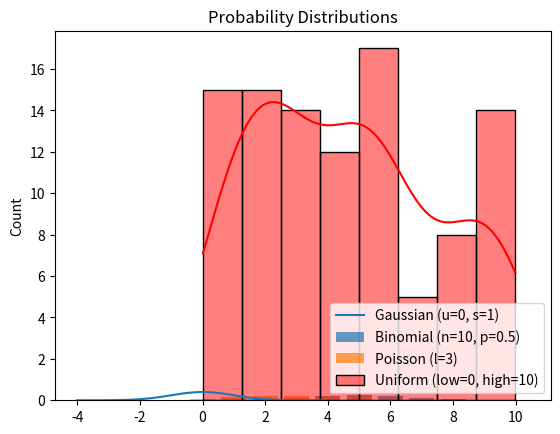

The script that saved this image:
# Plot and Explore various distributions
# Objective: Visualize and analyze key properties of distributions


# importing libraries
import numpy as np
import matplotlib.pyplot as plt
from scipy.stats import norm, binom, poisson, uniform
import seaborn as sns

# Gaussian / Normal Distribution
x = np.linspace(-4, 4, 100)
plt.plot(x, norm.pdf(x, loc=0, scale=1), label='Gaussian (u=0, s=1)')

# Binomial Distribution
n, p = 10, 0.5
x = np.arange(0, n+1)
plt.bar(x, binom.pmf(x, n, p), alpha=0.7, label='Binomial (n=10, p=0.5)')

# Poisson Distribution
lam = 3
x = np.arange(0, 10)
plt.bar(x, poisson.pmf(x, lam), alpha=0.7, label='Poisson (l=3)')

# Uniform Distribution
x = np.random.uniform(low=0, high=10, size=100)
sns.histplot(x, kde=True, label='Uniform (low=0, high=10)', color='red')

plt.title('Probability Distributions')
plt.legend()
plt.show()